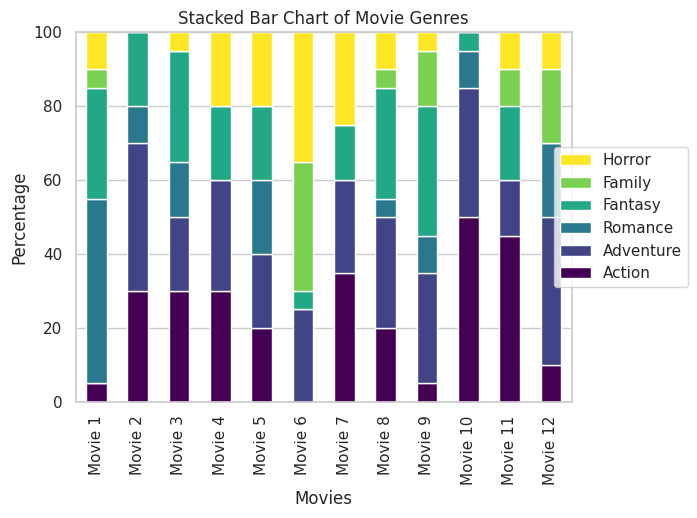
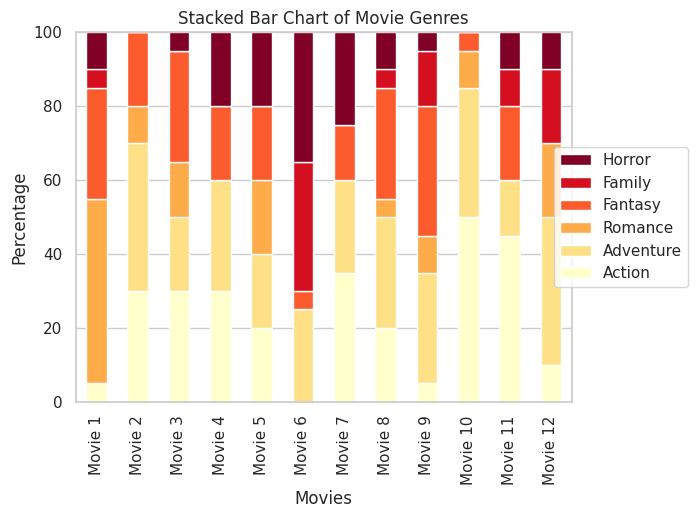
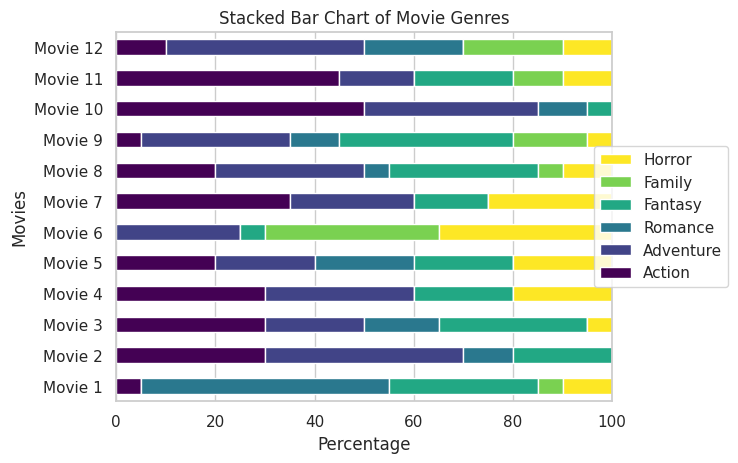
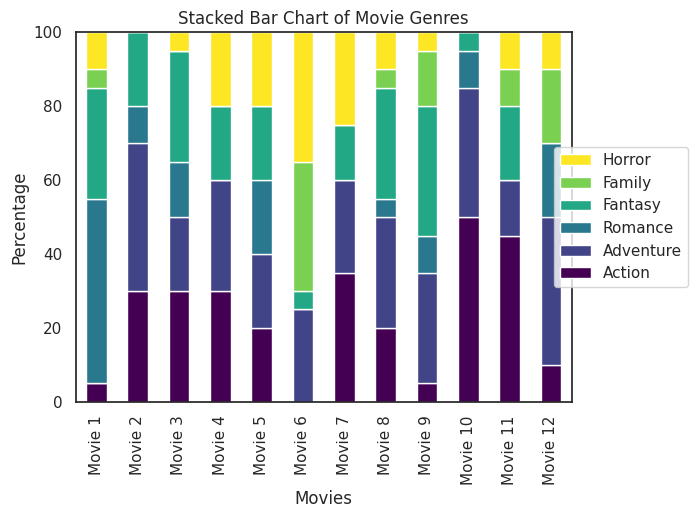
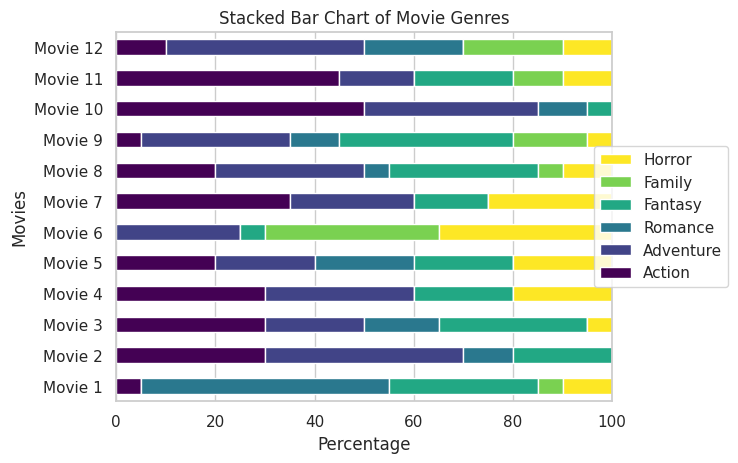
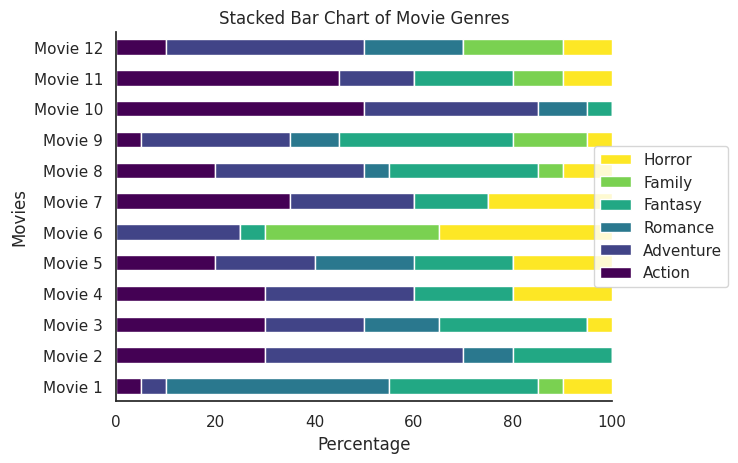
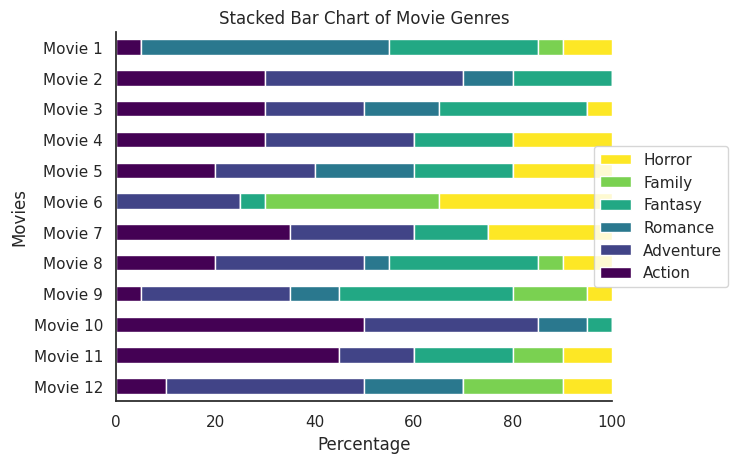
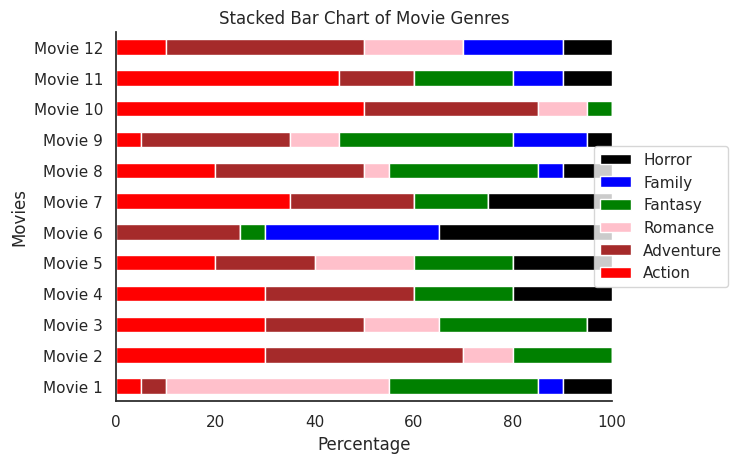

The script that saved these images, in order:
# -*- coding: utf-8 -*-
"""12 Movies Stacked Bar Chart.ipynb

Automatically generated by Colaboratory.

Original file is located at
    https://colab.research.google.com/<link-removed>
"""

import pandas as pd
import seaborn as sns
import matplotlib.pyplot as plt

# Create a DataFrame with the provided data
data = {
    'Movie No.': ['Movie 1', 'Movie 2', 'Movie 3', 'Movie 4', 'Movie 5', 'Movie 6', 'Movie 7', 'Movie 8', 'Movie 9', 'Movie 10', 'Movie 11', 'Movie 12'],
    'Action': [5, 30, 30, 30, 20, 0, 35, 20, 5, 50, 45, 10],
    'Adventure': [0, 40, 20, 30, 20, 25, 25, 30, 30, 35, 15, 40],
    'Romance': [50, 10, 15, 0, 20, 0, 0, 5, 10, 10, 0, 20],
    'Fantasy': [30, 20, 30, 20, 20, 5, 15, 30, 35, 5, 20, 0],
    'Family': [5, 0, 0, 0, 0, 35, 0, 5, 15, 0, 10, 20],
    'Horror': [10, 0, 5, 20, 20, 35, 25, 10, 5, 0, 10, 10]
}

df = pd.DataFrame(data)

# Set 'Movie No.' column as the index
df.set_index('Movie No.', inplace=True)

# Calculate percentage values for each genre within each movie
total_per_movie = df.sum(axis=1)
df_percentage = df.div(total_per_movie, axis=0) * 100

# Create a stacked bar chart
plt.figure(figsize=(10, 6))
sns.set(style="whitegrid")

# Use Seaborn's barplot function with stacked=True
ax = df_percentage.plot(kind='bar', stacked=True, cmap='viridis')

# Set the title and labels
plt.title('Stacked Bar Chart of Movie Genres')
plt.xlabel('Movies')
plt.ylabel('Percentage')

# Customize legend
handles, labels = ax.get_legend_handles_labels()
ax.legend(reversed(handles), reversed(labels), loc='center right', bbox_to_anchor=(1.25, 0.5))

plt.show()

import pandas as pd
import seaborn as sns
import matplotlib.pyplot as plt

# Create a DataFrame with the provided data
data = {
    'Movie No.': ['Movie 1', 'Movie 2', 'Movie 3', 'Movie 4', 'Movie 5', 'Movie 6', 'Movie 7', 'Movie 8', 'Movie 9', 'Movie 10', 'Movie 11', 'Movie 12'],
    'Action': [5, 30, 30, 30, 20, 0, 35, 20, 5, 50, 45, 10],
    'Adventure': [0, 40, 20, 30, 20, 25, 25, 30, 30, 35, 15, 40],
    'Romance': [50, 10, 15, 0, 20, 0, 0, 5, 10, 10, 0, 20],
    'Fantasy': [30, 20, 30, 20, 20, 5, 15, 30, 35, 5, 20, 0],
    'Family': [5, 0, 0, 0, 0, 35, 0, 5, 15, 0, 10, 20],
    'Horror': [10, 0, 5, 20, 20, 35, 25, 10, 5, 0, 10, 10]
}

df = pd.DataFrame(data)

# Set 'Movie No.' column as the index
df.set_index('Movie No.', inplace=True)

# Calculate percentage values for each genre within each movie
total_per_movie = df.sum(axis=1)
df_percentage = df.div(total_per_movie, axis=0) * 100

# Create a stacked bar chart
plt.figure(figsize=(10, 6))
sns.set(style="whitegrid")

# Use Seaborn's barplot function with stacked=True
ax = df_percentage.plot(kind='bar', stacked=True, cmap='YlOrRd')



# Set the title and labels
plt.title('Stacked Bar Chart of Movie Genres')
plt.xlabel('Movies')
plt.ylabel('Percentage')

# Customize legend
handles, labels = ax.get_legend_handles_labels()
ax.legend(reversed(handles), reversed(labels), loc='center right', bbox_to_anchor=(1.25, 0.5))

plt.show()

import pandas as pd
import seaborn as sns
import matplotlib.pyplot as plt

# Create a DataFrame with the provided data
data = {
    'Movie No.': ['Movie 1', 'Movie 2', 'Movie 3', 'Movie 4', 'Movie 5', 'Movie 6', 'Movie 7', 'Movie 8', 'Movie 9', 'Movie 10', 'Movie 11', 'Movie 12'],
    'Action': [5, 30, 30, 30, 20, 0, 35, 20, 5, 50, 45, 10],
    'Adventure': [0, 40, 20, 30, 20, 25, 25, 30, 30, 35, 15, 40],
    'Romance': [50, 10, 15, 0, 20, 0, 0, 5, 10, 10, 0, 20],
    'Fantasy': [30, 20, 30, 20, 20, 5, 15, 30, 35, 5, 20, 0],
    'Family': [5, 0, 0, 0, 0, 35, 0, 5, 15, 0, 10, 20],
    'Horror': [10, 0, 5, 20, 20, 35, 25, 10, 5, 0, 10, 10]
}

df = pd.DataFrame(data)

# Set 'Movie No.' column as the index
df.set_index('Movie No.', inplace=True)

# Calculate percentage values for each genre within each movie
total_per_movie = df.sum(axis=1)
df_percentage = df.div(total_per_movie, axis=0) * 100

# Create a stacked bar chart with movies on the y-axis and percentages on the x-axis
plt.figure(figsize=(10, 8))
sns.set(style="whitegrid")

# Use Seaborn's barplot function with stacked=True
ax = df_percentage.plot(kind='barh', stacked=True, cmap='viridis')

# Set the title and labels
plt.title('Stacked Bar Chart of Movie Genres')
plt.xlabel('Percentage')
plt.ylabel('Movies')

# Customize legend
handles, labels = ax.get_legend_handles_labels()
ax.legend(reversed(handles), reversed(labels), loc='center right', bbox_to_anchor=(1.25, 0.5))

plt.show()

import pandas as pd
import seaborn as sns
import matplotlib.pyplot as plt

# Create a DataFrame with the provided data
data = {
    'Movie No.': ['Movie 1', 'Movie 2', 'Movie 3', 'Movie 4', 'Movie 5', 'Movie 6', 'Movie 7', 'Movie 8', 'Movie 9', 'Movie 10', 'Movie 11', 'Movie 12'],
    'Action': [5, 30, 30, 30, 20, 0, 35, 20, 5, 50, 45, 10],
    'Adventure': [0, 40, 20, 30, 20, 25, 25, 30, 30, 35, 15, 40],
    'Romance': [50, 10, 15, 0, 20, 0, 0, 5, 10, 10, 0, 20],
    'Fantasy': [30, 20, 30, 20, 20, 5, 15, 30, 35, 5, 20, 0],
    'Family': [5, 0, 0, 0, 0, 35, 0, 5, 15, 0, 10, 20],
    'Horror': [10, 0, 5, 20, 20, 35, 25, 10, 5, 0, 10, 10]
}

df = pd.DataFrame(data)

# Set 'Movie No.' column as the index
df.set_index('Movie No.', inplace=True)

# Calculate percentage values for each genre within each movie
total_per_movie = df.sum(axis=1)
df_percentage = df.div(total_per_movie, axis=0) * 100

# Create a stacked bar chart
plt.figure(figsize=(10, 6))
sns.set(style="white")  # Turn off background grid

# Use Seaborn's barplot function with stacked=True
ax = df_percentage.plot(kind='bar', stacked=True, cmap='viridis')

# Set the title and labels
plt.title('Stacked Bar Chart of Movie Genres')
plt.xlabel('Movies')
plt.ylabel('Percentage')

# Customize legend
handles, labels = ax.get_legend_handles_labels()
ax.legend(reversed(handles), reversed(labels), loc='center right', bbox_to_anchor=(1.25, 0.5))

plt.show()

import pandas as pd
import seaborn as sns
import matplotlib.pyplot as plt

# Create a DataFrame with the provided data
data = {
    'Movie No.': ['Movie 1', 'Movie 2', 'Movie 3', 'Movie 4', 'Movie 5', 'Movie 6', 'Movie 7', 'Movie 8', 'Movie 9', 'Movie 10', 'Movie 11', 'Movie 12'],
    'Action': [5, 30, 30, 30, 20, 0, 35, 20, 5, 50, 45, 10],
    'Adventure': [0, 40, 20, 30, 20, 25, 25, 30, 30, 35, 15, 40],
    'Romance': [50, 10, 15, 0, 20, 0, 0, 5, 10, 10, 0, 20],
    'Fantasy': [30, 20, 30, 20, 20, 5, 15, 30, 35, 5, 20, 0],
    'Family': [5, 0, 0, 0, 0, 35, 0, 5, 15, 0, 10, 20],
    'Horror': [10, 0, 5, 20, 20, 35, 25, 10, 5, 0, 10, 10]
}

df = pd.DataFrame(data)

# Set 'Movie No.' column as the index
df.set_index('Movie No.', inplace=True)

# Calculate percentage values for each genre within each movie
total_per_movie = df.sum(axis=1)
df_percentage = df.div(total_per_movie, axis=0) * 100

# Create a horizontal stacked bar chart
plt.figure(figsize=(10, 6))
sns.set(style="whitegrid")

# Use Seaborn's barplot function with stacked=True
ax = df_percentage.plot(kind='barh', stacked=True, cmap='viridis')

# Set the title and labels
plt.title('Stacked Bar Chart of Movie Genres')
plt.xlabel('Percentage')
plt.ylabel('Movies')

# Customize legend
handles, labels = ax.get_legend_handles_labels()
ax.legend(reversed(handles), reversed(labels), loc='center right', bbox_to_anchor=(1.25, 0.5))

plt.show()

import pandas as pd
import seaborn as sns
import matplotlib.pyplot as plt

# Create a DataFrame with the provided data
data = {
    'Movie No.': ['Movie 1', 'Movie 2', 'Movie 3', 'Movie 4', 'Movie 5', 'Movie 6', 'Movie 7', 'Movie 8', 'Movie 9', 'Movie 10', 'Movie 11', 'Movie 12'],
    'Action': [5, 30, 30, 30, 20, 0, 35, 20, 5, 50, 45, 10],
    'Adventure': [5, 40, 20, 30, 20, 25, 25, 30, 30, 35, 15, 40],
    'Romance': [45, 10, 15, 0, 20, 0, 0, 5, 10, 10, 0, 20],
    'Fantasy': [30, 20, 30, 20, 20, 5, 15, 30, 35, 5, 20, 0],
    'Family': [5, 0, 0, 0, 0, 35, 0, 5, 15, 0, 10, 20],
    'Horror': [10, 0, 5, 20, 20, 35, 25, 10, 5, 0, 10, 10]
}

df = pd.DataFrame(data)

# Set 'Movie No.' column as the index
df.set_index('Movie No.', inplace=True)

# Calculate percentage values for each genre within each movie
total_per_movie = df.sum(axis=1)
df_percentage = df.div(total_per_movie, axis=0) * 100

# Create a horizontal stacked bar chart
plt.figure(figsize=(10, 6))
sns.set(style="white")

# Use Seaborn's barplot function with stacked=True
ax = df_percentage.plot(kind='barh', stacked=True, cmap='viridis')

# Set the title and labels
plt.title('Stacked Bar Chart of Movie Genres')
plt.xlabel('Percentage')
plt.ylabel('Movies')

# Remove the top and right spines (axes lines)
sns.despine()

# Customize legend
handles, labels = ax.get_legend_handles_labels()
ax.legend(reversed(handles), reversed(labels), loc='center right', bbox_to_anchor=(1.25, 0.5))

plt.show()

import pandas as pd
import seaborn as sns
import matplotlib.pyplot as plt

# Create a DataFrame with the provided data
data = {
    'Movie No.': ['Movie 12', 'Movie 11', 'Movie 10', 'Movie 9', 'Movie 8', 'Movie 7', 'Movie 6', 'Movie 5', 'Movie 4', 'Movie 3', 'Movie 2', 'Movie 1'],
    'Action': [10, 45, 50, 5, 20, 35, 0, 20, 30, 30, 30, 5],
    'Adventure': [40, 15, 35, 30, 30, 25, 25, 20, 30, 20, 40, 0],
    'Romance': [20, 0, 10, 10, 5, 0, 0, 20, 0, 15, 10, 50],
    'Fantasy': [0, 20, 5, 35, 30, 15, 5, 20, 20, 30, 20, 30],
    'Family': [20, 10, 0, 15, 5, 0, 35, 0, 0, 0, 0, 5],
    'Horror': [10, 10, 0, 5, 10, 25, 35, 20, 20, 5, 0, 10]
}

df = pd.DataFrame(data)

# Set 'Movie No.' column as the index
df.set_index('Movie No.', inplace=True)

# Calculate percentage values for each genre within each movie
total_per_movie = df.sum(axis=1)
df_percentage = df.div(total_per_movie, axis=0) * 100

# Create a horizontal stacked bar chart
plt.figure(figsize=(10, 6))
sns.set(style="white")

# Use Seaborn's barplot function with stacked=True
ax = df_percentage.plot(kind='barh', stacked=True, cmap='viridis')

# Set the title and labels
plt.title('Stacked Bar Chart of Movie Genres')
plt.xlabel('Percentage')
plt.ylabel('Movies')

# Remove the top and right spines (axes lines)
sns.despine()

# Customize legend
handles, labels = ax.get_legend_handles_labels()
ax.legend(reversed(handles), reversed(labels), loc='center right', bbox_to_anchor=(1.25, 0.5))

plt.show()



import pandas as pd
import seaborn as sns
import matplotlib.pyplot as plt

# Create a DataFrame with the provided data
data = {
    'Movie No.': ['Movie 1', 'Movie 2', 'Movie 3', 'Movie 4', 'Movie 5', 'Movie 6', 'Movie 7', 'Movie 8', 'Movie 9', 'Movie 10', 'Movie 11', 'Movie 12'],
    'Action': [5, 30, 30, 30, 20, 0, 35, 20, 5, 50, 45, 10],
    'Adventure': [5, 40, 20, 30, 20, 25, 25, 30, 30, 35, 15, 40],
    'Romance': [45, 10, 15, 0, 20, 0, 0, 5, 10, 10, 0, 20],
    'Fantasy': [30, 20, 30, 20, 20, 5, 15, 30, 35, 5, 20, 0],
    'Family': [5, 0, 0, 0, 0, 35, 0, 5, 15, 0, 10, 20],
    'Horror': [10, 0, 5, 20, 20, 35, 25, 10, 5, 0, 10, 10]
}

df = pd.DataFrame(data)
df.set_index('Movie No.', inplace=True)

total_per_movie = df.sum(axis=1)
df_percentage = df.div(total_per_movie, axis=0) * 100

# Define custom colors for each genre
genre_colors = ['red', 'brown', 'pink', 'green', 'blue', 'black']

# Create a horizontal stacked bar chart
plt.figure(figsize=(10, 6))
sns.set(style="white")

# Set the custom color palette
sns.set_palette(sns.color_palette(genre_colors))

ax = df_percentage.plot(kind='barh', stacked=True)

plt.title('Stacked Bar Chart of Movie Genres')
plt.xlabel('Percentage')
plt.ylabel('Movies')

sns.despine()

handles, labels = ax.get_legend_handles_labels()
ax.legend(reversed(handles), reversed(labels), loc='center right', bbox_to_anchor=(1.25, 0.5))

plt.show()